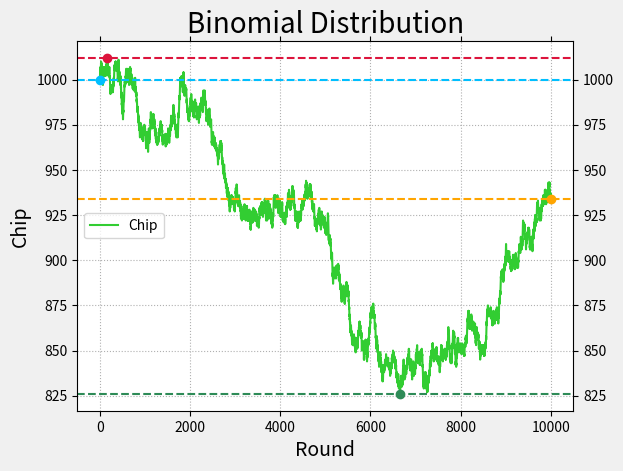

Recreate this plot in Python. (Note: this script raises an exception after producing the figure.)
import os
import sys
import platform
import numpy as np
import matplotlib.pyplot as mp


def game(rounds, principal):
    chips = np.zeros(rounds + 1)
    chips[0] = principal
    outcomes = np.random.binomial(9, 0.5, size=rounds)
    for i, outcome in enumerate(outcomes):
        if outcome < 5:
            chips[i + 1] = chips[i] - 1
        else:
            chips[i + 1] = chips[i] + 1
    return chips


def init_chart():
    mp.gcf().set_facecolor(np.ones(3) * 240 / 255)
    mp.title('Binomial Distribution', fontsize=20)
    mp.xlabel('Round', fontsize=14)
    mp.ylabel('Chip', fontsize=14)
    mp.tick_params(which='both', top=True, right=True,
                   labelright=True, labelsize=10)
    mp.grid(linestyle=':')


def draw_chart(chips):
    p, h, l, b = 0, chips.argmax(), chips.argmin(), \
        chips.size - 1
    if chips[p] < chips[b]:
        color = 'orangered'
    elif chips[b] < chips[p]:
        color = 'limegreen'
    else:
        color = 'dodgerblue'
    mp.plot(chips, c=color, label='Chip')

    mp.axhline(y=chips[p], linestyle='--', color='deepskyblue')
    mp.axhline(y=chips[h], linestyle='--', color='crimson')
    mp.axhline(y=chips[l], linestyle='--', color='seagreen')
    mp.axhline(y=chips[b], linestyle='--', color='orange')

    mp.plot(p, chips[p], 'o', c='deepskyblue')
    mp.plot(h, chips[h], 'o', c='crimson')
    mp.plot(l, chips[l], 'o', c='seagreen')
    mp.plot(b, chips[b], 'o', c='orange')

    mp.legend()


def show_chart():
    mng = mp.get_current_fig_manager()
    if 'Windows' in platform.system():
        mng.window.state('zoomed')
    else:
        mng.resize(*mng.window.maxsize())
    mp.show()


def main(argc, argv, envp):
    chips = game(10000, 1000)
    init_chart()
    draw_chart(chips)
    show_chart()
    return 0

if __name__ == '__main__':
    sys.exit(main(len(sys.argv), sys.argv, os.environ))
